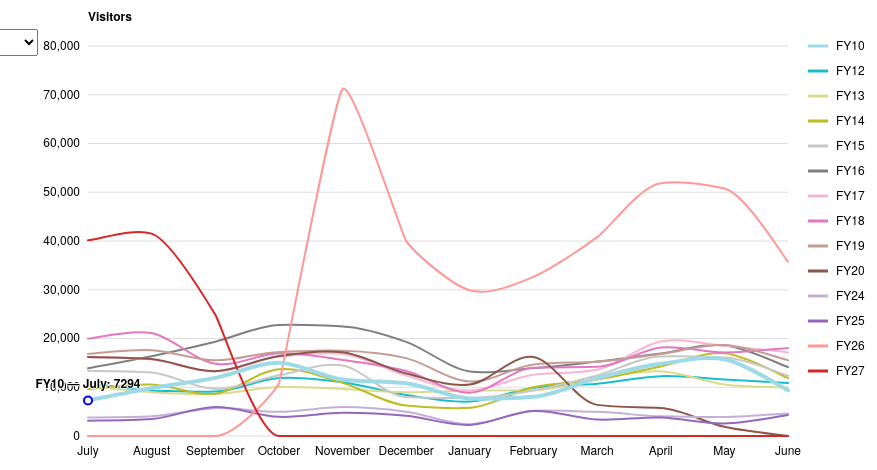
D3 v3 page, settled after 480 driven frames (8 s of simulated time); the page loaded 1 data file(s).



// ============================================================
// SETTINGS
// ============================================================

var months = [];


var margin = {
  top: 50,
  right: 180,
  bottom: 60,
  left: 80
};

var width = 960 - margin.left - margin.right;
var height = 500 - margin.top - margin.bottom;


// ============================================================
// SCALES
// ============================================================

var x = d3.scale.ordinal()
    .domain(months)
    .rangePoints([0, width]); // Spreads the points evenly from edge to edge

var y = d3.scale.linear()
  .range([height, 0]);


// ============================================================
// LINE
// ============================================================

var line = d3.svg.line()
  .interpolate("monotone")
  .x(function(d) {
  //  return x(d.month);

  // If your data key is d.Month, it must return a string like 'July'
  // Force trim strings to clear any accidental data whitespace
  var currentMonth = d.month ? d.month.trim() : ""; 
  return x(currentMonth);
  })
  .y(function(d) {
    return y(d.value);
  });


// ============================================================
// SVG
// ============================================================

var svg = d3.select("#chart")
  .append("svg")
  .attr(
    "width",
    width + margin.left + margin.right
  )
  .attr(
    "height",
    height + margin.top + margin.bottom
  )
  .append("g")
  .attr(
    "transform",
    "translate(" +
      margin.left +
      "," +
      margin.top +
      ")"
  );


// ============================================================
// LOAD CSV
// ============================================================

d3.csv(
  "Visitor Monthly Attendance FY.csv",
  type,
  function(error, fys) {

    if (error) {
      console.error("Error loading CSV:", error);
      return;
    }

    console.log("Fiscal Year:", fys);
    console.log("Month:", months);


    // ========================================================
    // X DOMAIN
    // ========================================================

    x.domain(months
//      d3.extent(months)
    );


    // ========================================================
    // Y DOMAIN
    // ========================================================

    var maxValue = d3.max(
      fys,
      function(fy) {
        return d3.max(
          fy.values,
          function(d) {
	    // Find the month name using whichever key case exists
            var m = d.Month ? d.Month.trim() : (d.month ? d.month.trim() : "");
            
            return d.value;
          }
        );
      }
    );

    y.domain([
      0,
      maxValue
    ]).nice();


    // ========================================================
    // X AXIS
    // ========================================================

    svg.append("g")
      .attr("class", "axis axis--x")
      .attr(
        "transform",
        "translate(0," + height + ")"
      )
      .call(
        d3.svg.axis()
          .scale(x)
          .orient("bottom")
          .tickValues(months)
          .tickSize(0)
          .tickPadding(10)
      );


    // ========================================================
    // Y AXIS
    // ========================================================

    svg.append("g")
      .attr("class", "axis axis--y")
      .call(
        d3.svg.axis()
          .scale(y)
          .orient("left")
          .ticks(10)
          .tickSize(0)
          .tickPadding(8)
      )
      .append("text")
      .attr("x", 0)
      .attr("y", -25)
      .style("font-weight", "bold")
      .style("text-anchor", "start")
      .text("Visitors");


    // ========================================================
    // GRID LINES
    // ========================================================

    svg.append("g")
      .attr("class", "grid")
      .selectAll("line")
      .data(y.ticks(10))
      .enter()
      .append("line")
      .attr("x1", 0)
      .attr("x2", width)
      .attr("y1", function(d) {
        return y(d);
      })
      .attr("y2", function(d) {
        return y(d);
      });


    // ========================================================
    // COLORS
    // ========================================================
    var reversedColors = d3.scale.category20().range().slice().reverse();
    var colorScale = d3.scale.ordinal().range(reversedColors);


    // ========================================================
    // DRAW TRENDLINES
    // ========================================================

    svg.append("g")
      .attr("class", "fys")
      .selectAll("path")
      .data(fys)
      .enter()
      .append("path")
      .attr("class", "fy-line")
      .attr("d", function(d) {

        d.line = this;

        //return line(d.values);
        var cleanPoints = d.values.filter(function(v) {
            var m = v.Month ? v.Month.trim() : (v.month ? v.month.trim() : "");
	    return m;
        });

        return line(cleanPoints);

      })
      .style("stroke", function(d) {

          return colorScale(d.name);

      });


    // ========================================================
    // FOCUS
    // ========================================================

    var focus = svg.append("g")
      .attr(
        "transform",
        "translate(-100,-100)"
      )
      .attr(
        "class",
        "focus"
      );


    focus.append("circle")
      .attr("r", 4)
      .style("fill", "white")
      .style("stroke", "blue")
      .style("stroke-width", "2px");


    focus.append("text")
      .attr("y", -12)
      .style("font-weight", "bold");


    // ========================================================
    // VORONOI
    // ========================================================

    var voronoi = d3.geom.voronoi()
      .x(function(d) {
        return x(d.month ? d.month.trim() : "");
      })
      .y(function(d) {
        return y(d.value);
      })
      .clipExtent([
        [-margin.left, -margin.top],
        [
          width + margin.right,
          height + margin.bottom
        ]
      ]);


    var voronoiGroup = svg.append("g")
      .attr("class", "voronoi");


    var allValues = d3.merge(
      fys.map(function(fy) {
        return fy.values;
      })
    ).filter(function(v) {
      var m = v.Month ? v.Month.trim() : (v.month ? v.month.trim() : "");
      return m;
    });


    var voronoiData = voronoi(
      d3.nest()
        .key(function(d) {
          return x(d.month) + "," + y(d.value);
        })
        .rollup(function(v) {
          return v[0];
        })
        .entries(allValues)
        .map(function(d) {
          return d.values;
        })
    );


    voronoiGroup.selectAll("path")
      .data(voronoiData)
      .enter()
      .append("path")
      .attr("d", function(d) {

        if (!d) {
          return null;
        }

        return "M" + d.join("L") + "Z";

      })
      .datum(function(d) {

        return d.point;

      })
      .on("mouseover", mouseover)
      .on("mouseout", mouseout);


    // ========================================================
    // VORONOI CHECKBOX
    // ========================================================

    d3.select("#show-voronoi")
      .property("disabled", false)
      .on("change", function() {

        voronoiGroup.classed(
          "voronoi--show",
          this.checked
        );

      });


    // ========================================================
    // DROPDOWN MENU
    // ========================================================

    var list = d3.select("#menu")
      .append("select")
      .on("change", change);


    var options = list.selectAll("option")
      .data(fys)
      .enter()
      .append("option")
      .attr("value", function(d) {

        return d.name;

      })
      .text(function(d) {

        return d.name;

      });


    // ========================================================
    // INITIAL SELECTION
    //
    // IMPORTANT:
    // Use FIRST point, not last point.
    // ========================================================

    var data0 = fys[0].values[0];

    mouseover(data0);


    // ========================================================
    // MOUSEOVER
    // ========================================================

    function mouseover(d) {

      if (!d || !d.fy) {
        return;
      }


      // Remove previous highlight
      if (data0 && data0 !== d) {
        mouseout(data0);
      }


      // Highlight selected trendline
      d3.select(d.fy.line)
        .classed(
          "fy--hover",
          true
        );


      // Move selected line to front
      if (d.fy.line.parentNode) {

        d.fy.line.parentNode
          .appendChild(d.fy.line);

      }


      // Move focus circle to selected point
      focus.attr(
        "transform",
        "translate(" +
          x(d.month) +
          "," +
          y(d.value) +
          ")"
      );


      // Display information
      focus.select("text")
        .text(
          d.fy.name +
          " — " +
          d.month +
          ": " +
          d.value
        );


      data0 = d;

    }


    // ========================================================
    // MOUSEOUT
    // ========================================================

    function mouseout(d) {

      if (!d || !d.fy) {
        return;
      }

      d3.select(d.fy.line)
        .classed(
          "fy--hover",
          false
        );

    }


    // ========================================================
    // DROPDOWN CHANGE
    //
    // IMPORTANT:
    // Select the FIRST point in the trendline.
    // ========================================================

    function change() {

      var selectedIndex =
        list.property("selectedIndex");


      var selectedFy =
        fys[selectedIndex];


      if (!selectedFy) {
        return;
      }


      // Remove previous highlight
      if (data0) {
        mouseout(data0);
      }


      // FIRST point = 10:00 AM
      var selectedData =
        selectedFy.values[0];


      // Highlight selected trendline
      mouseover(selectedData);


      // Keep first point selected
      data0 = selectedData;

    }


    // ========================================================
    // LEGEND
    // ========================================================

    var legend = svg.append("g")
      .attr("class", "legend")
      .attr(
        "transform",
        "translate(" +
          (width + 20) +
          ",0)"
      );


    legend.selectAll("g")
      .data(fys)
      .enter()
      .append("g")
      .attr(
        "transform",
        function(d, i) {

          return "translate(0," +
            (i * 25) +
            ")";

        }
      )
      .each(function(d) {

        var g = d3.select(this);


        g.append("line")
          .attr("x1", 0)
          .attr("x2", 20)
          .attr("y1", 0)
          .attr("y2", 0)
          .style(
            "stroke",
              colorScale(d.name)
          );


        g.append("text")
          .attr("x", 28)
          .attr("y", 4)
          .text(d.name);

      });

  }
);


// ============================================================
// CSV PARSER
// ============================================================

function type(d, i) {

  // ----------------------------------------------------------
  // Read months from first CSV row
  // ----------------------------------------------------------

  if (i === 0) {

    months = Object.keys(d)
      .filter(function(key) { 

        return key !== "Fiscal Year" && key.trim() !== "Total";

      })
      .map(function(key) {

        return key;

      })
      .filter(function(month) {

        return month !== null;

      });

  }

  if (!d["Fiscal Year"] || d["Fiscal Year"].trim() === "") {
    return null; // D3 drops this row completely
  }

  // ----------------------------------------------------------
  // Create FY
  // ----------------------------------------------------------

  var fy = {

    name: d["Fiscal Year"],

    values: []

  };


  // ----------------------------------------------------------
  // Create monthly values
  // ----------------------------------------------------------

  fy.values = months.map(function(month) {


    var value =
      parseFloat(
        d[month]
      );


    if (isNaN(value)) {
      value = 0;
    }


    return {

      fy: fy,

      month: month,

      value: value

    };

  });


  return fy;

}



### data: Visitor Monthly Attendance FY.csv
?Fiscal Year, July, August, September, October, November, December, January, February, March, April, May, June, Total
FY10, 7294, 9823, 11924, 15000, 11582, 10803, 7686, 8059, 11868, 14808, 15758, 9377, 133982
FY12, 10939, 9293, 9124, 11880, 11021, 8420, 7066, 9921, 10705, 12276, 11602, 10852, 123099
FY13, 10177, 8989, 8610, 10031, 9648, 8987, 9307, 9368, 11706, 13274, 10567, 9908, 120572
FY14, 9594, 10573, 8669, 13717, 10902, 6259, 5777, 9982, 11599, 14269, 16959, 11875, 130175
FY15, 13372, 13029, 9672, 12444, 14456, 7989, 7802, 9334, 12410, 16320, 16092, 12372, 145292
FY16, 13902, 16379, 19348, 22751, 22478, 19313, 13242, 13923, 15258, 16932, 18609, 14145, 206280
FY17, 16135, 15668, 13221, 16278, 16844, 12386, 9343, 12580, 13589, 19387, 18512, 17142, 181085
FY18, 19959, 21111, 14807, 16950, 15611, 13337, 8865, 14012, 14199, 18150, 17130, 18055, 192186
FY19, 16846, 17612, 15514, 17245, 17478, 15972, 11168, 14660, 15233, 16807, 18653, 15559, 192747
FY20, 16181, 15785, 13304, 16400, 17178, 12806, 10575, 16184, 6385, 5722, 1898, 0, 132418
FY24, 3803, 4045, 5716, 4956, 5936, 4984, 2410, 5159, 4955, 4026, 3903, 4626, 54519
FY25, 3134, 3480, 5955, 3926, 4782, 4147, 2277, 5139, 3390, 3802, 2574, 4320, 46926
FY26, , , , 10776, 71184, 40026, 29882, 32657, 40794, 51856, 50777, 35708, 363660
FY27, 40137, 41514, 24892, , , , , , , , , , 102157